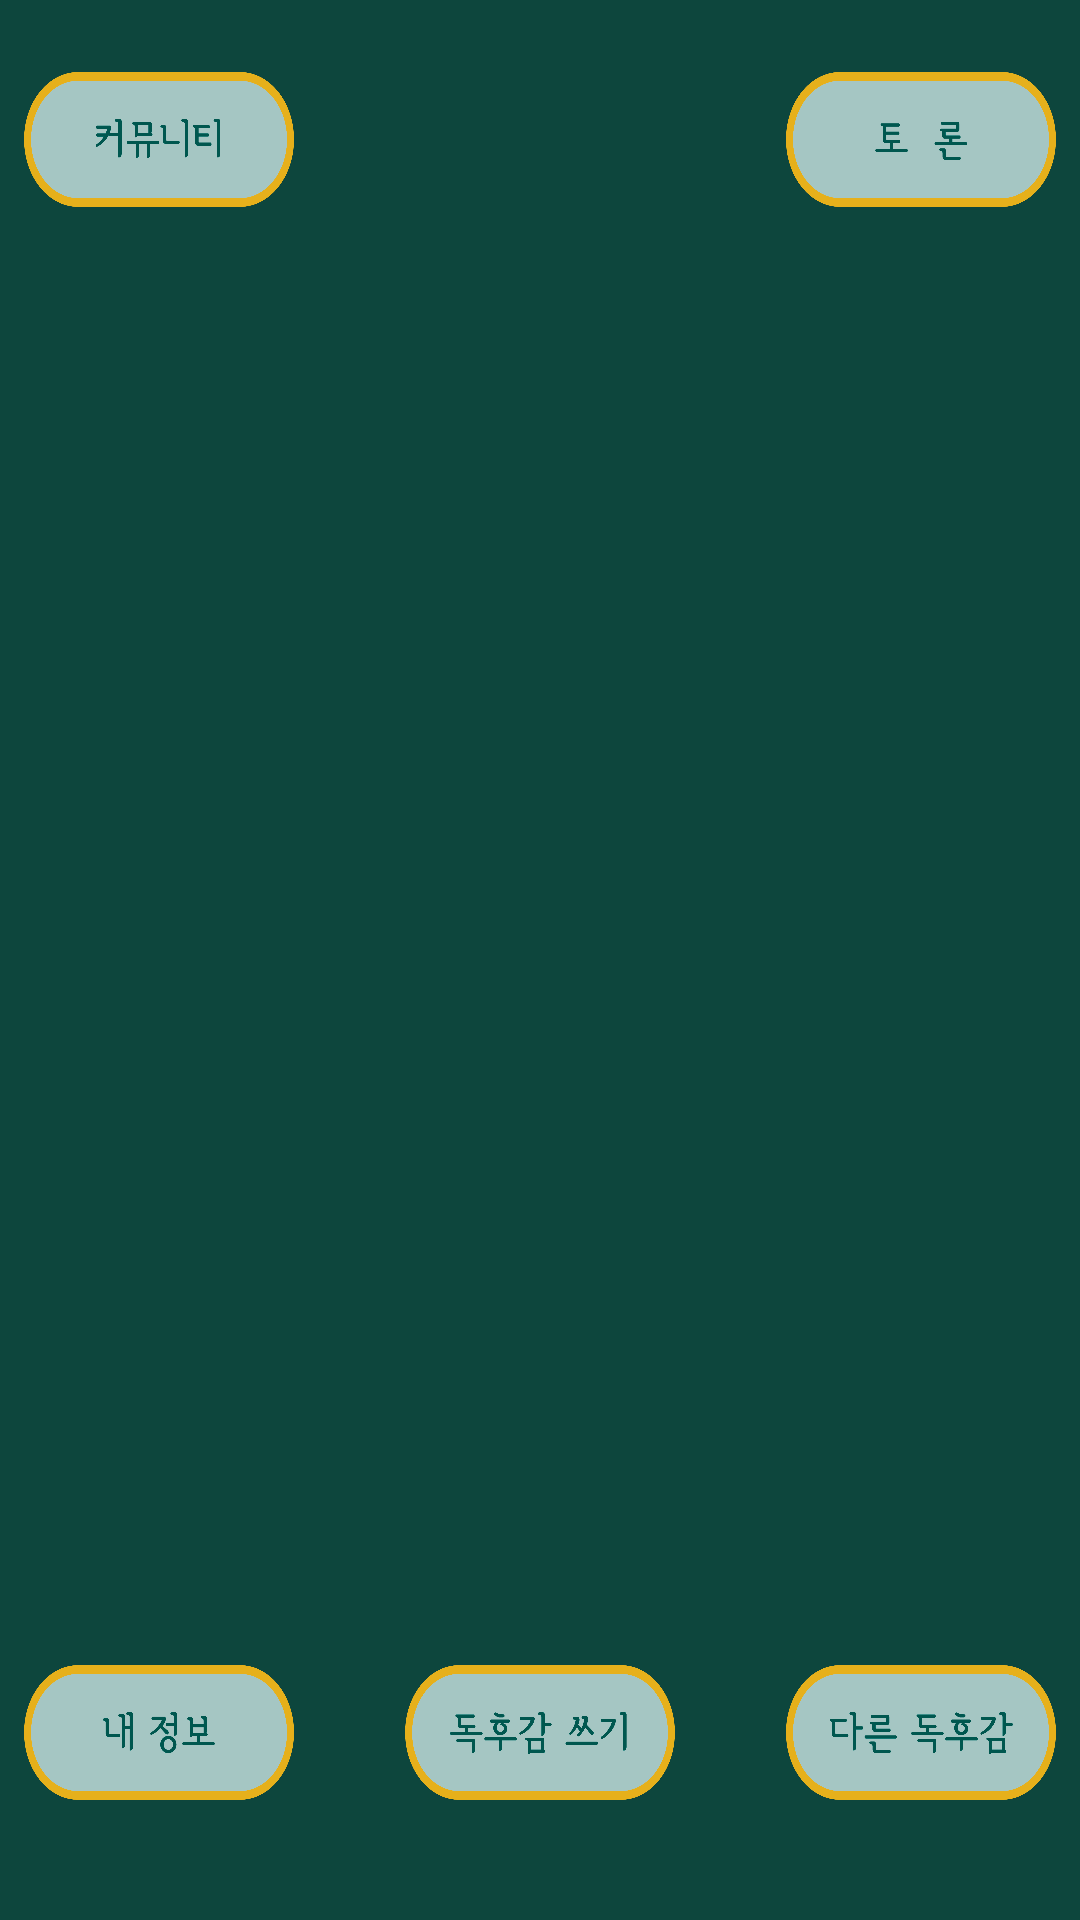

Android layout source for this screen:
<!-- AndroidManifest.xml: activity theme Theme.AppCompat -->
<!-- res/layout/activity_main.xml -->
<?xml version="1.0" encoding="utf-8"?>
<androidx.constraintlayout.widget.ConstraintLayout xmlns:android="http://schemas.android.com/apk/res/android"
    xmlns:app="http://schemas.android.com/apk/res-auto"
    xmlns:tools="http://schemas.android.com/tools"
    android:layout_width="match_parent"
    android:layout_height="match_parent"
    android:background="#0D463D"
    tools:context=".MainActivity">

    <androidx.recyclerview.widget.RecyclerView
        android:id="@+id/bRecyclerView"
        android:layout_width="match_parent"
        android:layout_height="wrap_content"
        android:layout_marginStart="4dp"
        android:layout_marginTop="20dp"
        android:layout_marginEnd="4dp"
        app:layout_constraintEnd_toEndOf="parent"
        app:layout_constraintStart_toStartOf="parent"
        app:layout_constraintTop_toBottomOf="@+id/logo" />

    <ImageView
        android:id="@+id/logo"
        android:layout_width="179dp"
        android:layout_height="45dp"
        android:layout_marginTop="24dp"
        app:layout_constraintEnd_toStartOf="@+id/to_discussion"
        app:layout_constraintStart_toEndOf="@+id/to_community"
        app:layout_constraintTop_toTopOf="parent"
        app:srcCompat="@drawable/white_logo" />

    <Button
        android:id="@+id/to_others_reviews"
        android:layout_width="90dp"
        android:layout_height="45dp"
        android:background="@drawable/other_review"
        app:layout_constraintBottom_toBottomOf="@+id/write_review"
        app:layout_constraintStart_toStartOf="@+id/to_discussion" />

    <Button
        android:id="@+id/write_review"
        android:layout_width="90dp"
        android:layout_height="45dp"
        android:layout_marginBottom="40dp"
        android:background="@drawable/write_review"
        app:layout_constraintBottom_toBottomOf="parent"
        app:layout_constraintEnd_toStartOf="@+id/to_others_reviews"
        app:layout_constraintStart_toEndOf="@+id/login" />

    <Button
        android:id="@+id/login"
        android:layout_width="90dp"
        android:layout_height="45dp"
        android:background="@drawable/my_info"
        app:layout_constraintBottom_toBottomOf="@+id/write_review"
        app:layout_constraintEnd_toEndOf="@+id/to_community" />

    <Button
        android:id="@+id/to_discussion"
        android:layout_width="90dp"
        android:layout_height="45dp"
        android:layout_marginEnd="8dp"
        android:background="@drawable/discussion"
        app:layout_constraintEnd_toEndOf="parent"
        app:layout_constraintTop_toTopOf="@+id/logo" />

    <Button
        android:id="@+id/to_community"
        android:layout_width="90dp"
        android:layout_height="45dp"
        android:layout_marginStart="8dp"
        android:layout_marginTop="24dp"
        android:background="@drawable/community"
        app:layout_constraintStart_toStartOf="parent"
        app:layout_constraintTop_toTopOf="parent" />

</androidx.constraintlayout.widget.ConstraintLayout>
<!-- resources referenced by this layout -->
<resources>
  <!-- drawable community: png bitmap (drawable, 27098 bytes) -->
  <!-- drawable discussion: png bitmap (drawable, 24738 bytes) -->
  <!-- drawable my_info: png bitmap (drawable, 30325 bytes) -->
  <!-- drawable other_review: png bitmap (drawable, 32450 bytes) -->
  <!-- drawable white_logo: png bitmap (drawable, 87488 bytes) -->
  <!-- drawable write_review: png bitmap (drawable, 33712 bytes) -->
</resources>
